Photos from the image-classification dataset "level_5" in the GitHub repository unica-visual-intelligence-lab/WBC-USID. Its 5 classes are: basophil, esophil, lymphocyte, monocyte, neutrophil.

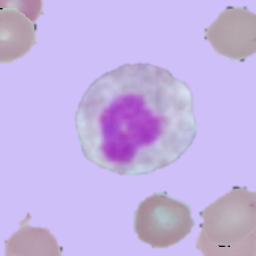
Label: esophil

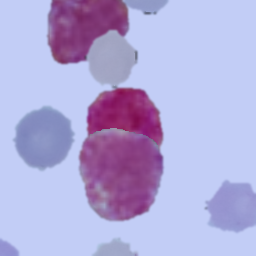
Label: basophil

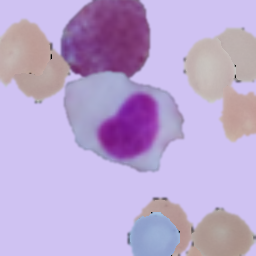
Label: lymphocyte

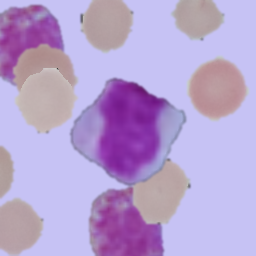
Label: monocyte

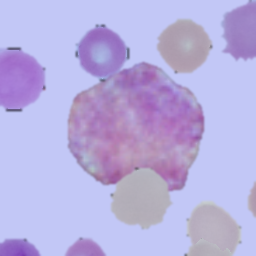
Label: basophil

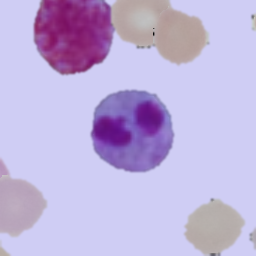
Label: neutrophil
